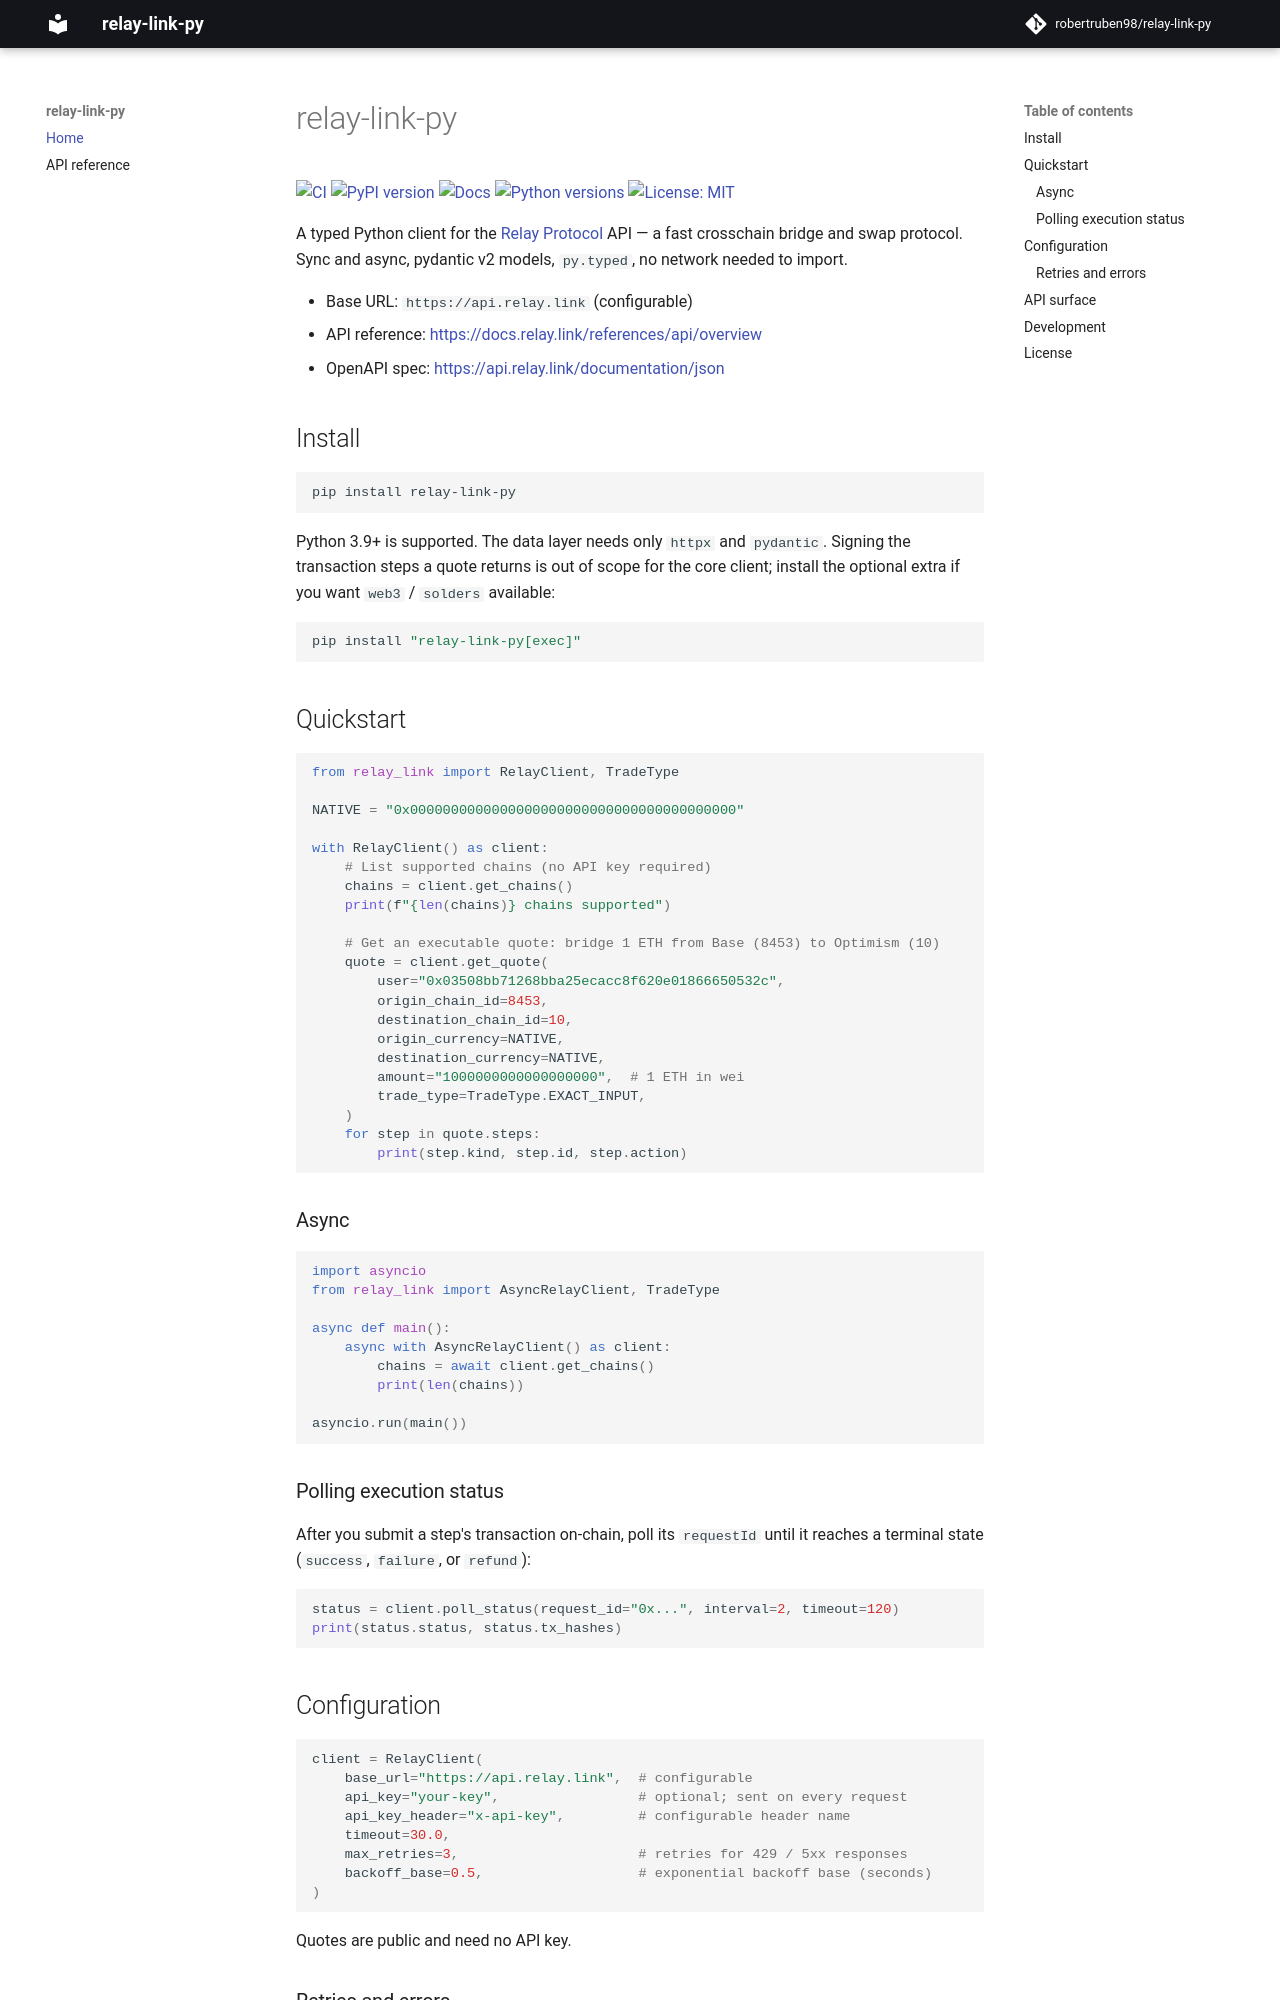

repository: robertruben98/relay-link-py · page: index.html · generator: mkdocs

# relay-link-py

[![CI](https://github.com/robertruben98/relay-link-py/actions/workflows/ci.yml/badge.svg)](https://github.com/robertruben98/relay-link-py/actions/workflows/ci.yml)
[![PyPI version](https://img.shields.io/pypi/v/relay-link-py.svg)](https://pypi.org/project/relay-link-py/)
[![Docs](https://img.shields.io/badge/docs-online-blue)](https://robertruben98.github.io/relay-link-py/)
[![Python versions](https://img.shields.io/pypi/pyversions/relay-link-py.svg)](https://pypi.org/project/relay-link-py/)
[![License: MIT](https://img.shields.io/badge/License-MIT-yellow.svg)](https://github.com/robertruben98/relay-link-py/blob/main/LICENSE)

A typed Python client for the [Relay Protocol](https://relay.link) API — a fast
crosschain bridge and swap protocol. Sync and async, pydantic v2 models,
`py.typed`, no network needed to import.

- Base URL: `https://api.relay.link` (configurable)
- API reference: <https://docs.relay.link/references/api/overview>
- OpenAPI spec: <https://api.relay.link/documentation/json>

## Install

```bash
pip install relay-link-py
```

Python 3.9+ is supported. The data layer needs only `httpx` and `pydantic`.
Signing the transaction steps a quote returns is out of scope for the core
client; install the optional extra if you want `web3` / `solders` available:

```bash
pip install "relay-link-py[exec]"
```

## Quickstart

```python
from relay_link import RelayClient, TradeType

NATIVE = "0x0000000000000000000000000000000000000000"

with RelayClient() as client:
    # List supported chains (no API key required)
    chains = client.get_chains()
    print(f"{len(chains)} chains supported")

    # Get an executable quote: bridge 1 ETH from Base (8453) to Optimism (10)
    quote = client.get_quote(
        user="0x03508bb71268bba25ecacc8f620e01866650532c",
        origin_chain_id=8453,
        destination_chain_id=10,
        origin_currency=NATIVE,
        destination_currency=NATIVE,
        amount="1000000000000000000",  # 1 ETH in wei
        trade_type=TradeType.EXACT_INPUT,
    )
    for step in quote.steps:
        print(step.kind, step.id, step.action)
```

### Async

```python
import asyncio
from relay_link import AsyncRelayClient, TradeType

async def main():
    async with AsyncRelayClient() as client:
        chains = await client.get_chains()
        print(len(chains))

asyncio.run(main())
```

### Polling execution status

After you submit a step's transaction on-chain, poll its `requestId` until it
reaches a terminal state (`success`, `failure`, or `refund`):

```python
status = client.poll_status(request_id="0x...", interval=2, timeout=120)
print(status.status, status.tx_hashes)
```
